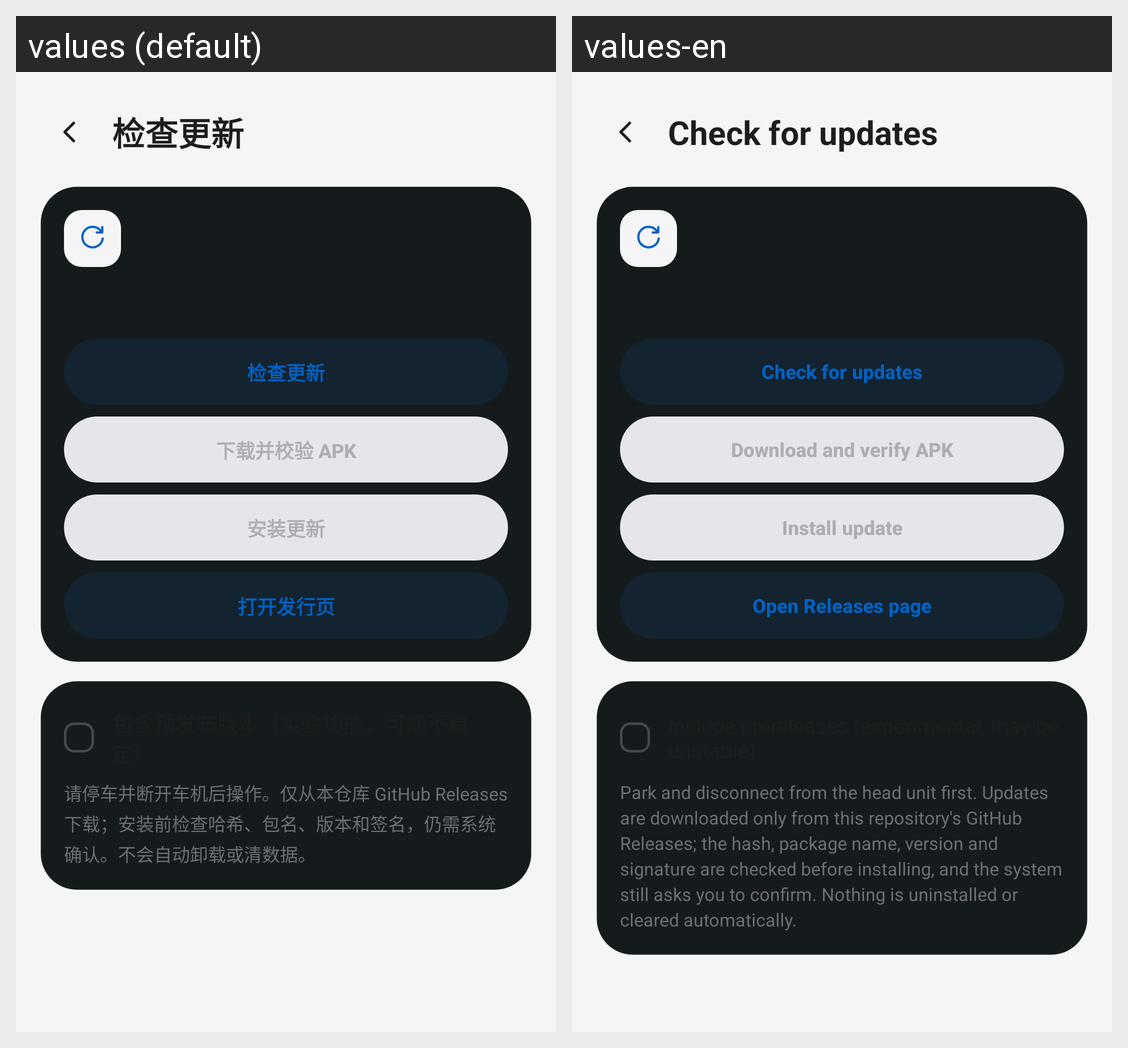

This grid shows one Android layout under two languages. Give, for every string resource on the screen, its name, the default text and each shown locale's text.
Android screen res/layout/activity_update.xml rendered under 2 locales, left to right: values (default), values-en. Device: Nexus 5 (rendered at 1080×1920; each locale shown at half size, 540×960, under a caption strip naming it); theme Theme.CarPlaySender.
Strings drawn on this screen, with the default value and each locale's value (text and hints the layout hard-codes, and strings that could not be matched under every locale, appear in the picture but are not listed):

update_title
  values: 检查更新
  values-en: Check for updates

update_check
  values: 检查更新
  values-en: Check for updates

update_download
  values: 下载并校验 APK
  values-en: Download and verify APK

update_install
  values: 安装更新
  values-en: Install update

update_releases
  values: 打开发行页
  values-en: Open Releases page

update_safety
  values: 请停车并断开车机后操作。仅从本仓库 GitHub Releases 下载；安装前检查哈希、包名、版本和签名，仍需系统确认。不会自动卸载或清数据。
  values-en: Park and disconnect from the head unit first. Updates are downloaded only from this repository's GitHub Releases; the hash, package name, version and signature are checked before installing, and the system still asks you to confirm. Nothing is uninstalled or cleared automatically.
